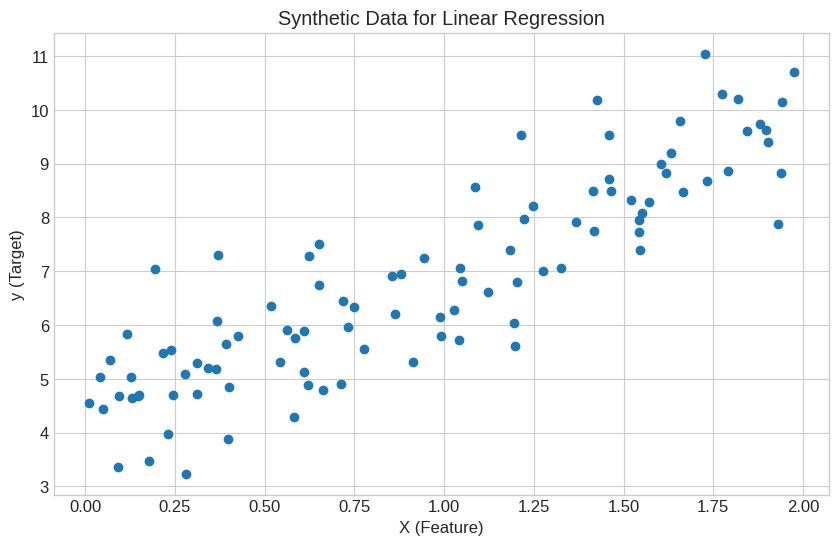
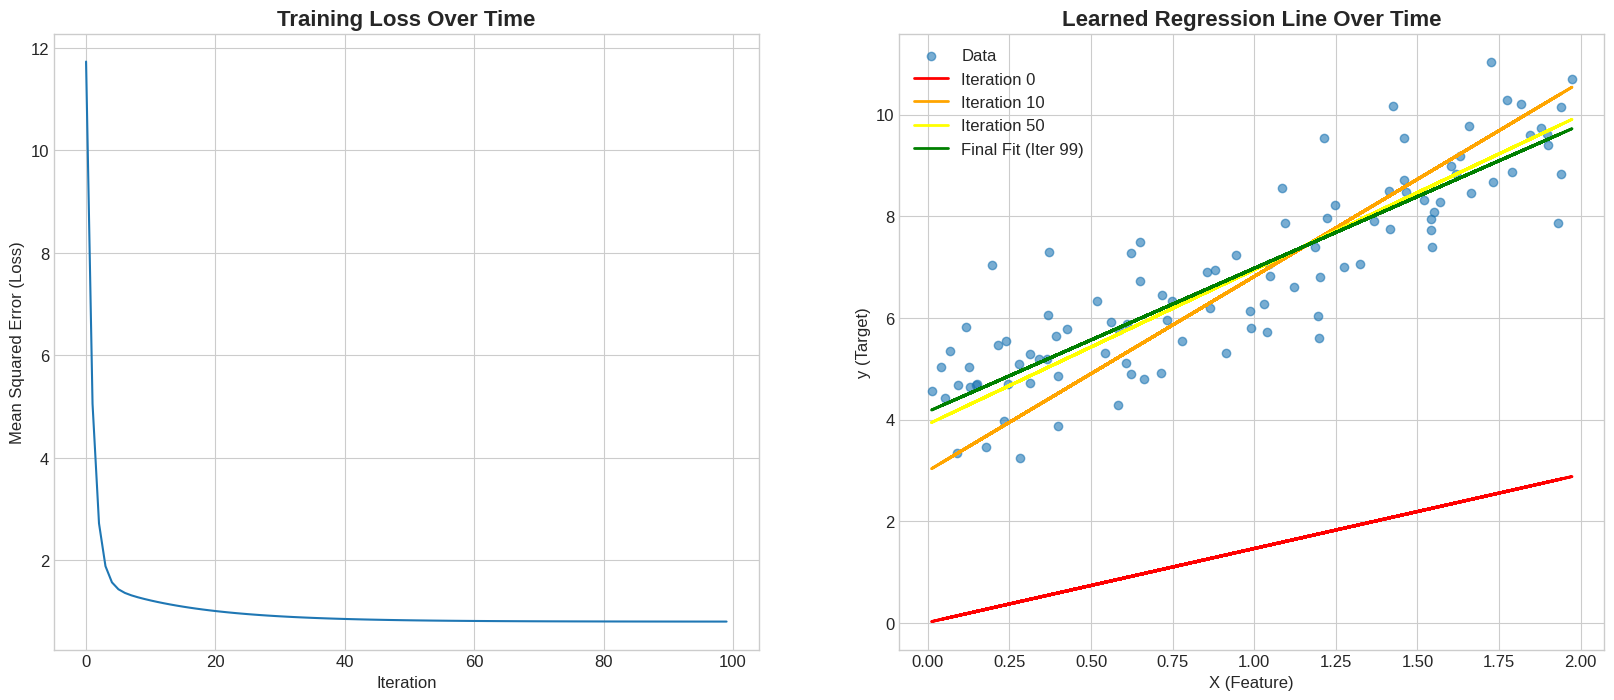

Recreate these plots in Python, in order.
# Core libraries
import numpy as np
import matplotlib.pyplot as plt

# Plotting style
plt.style.use('seaborn-v0_8-whitegrid')
%matplotlib inline
plt.rcParams['figure.figsize'] = (10, 6)
plt.rcParams['font.size'] = 12

# Create a synthetic dataset
np.random.seed(42)
X = 2 * np.random.rand(100, 1)
y = 4 + 3 * X + np.random.randn(100, 1) # y = 4 + 3x + noise

print("🤖 Libraries and synthetic data loaded!")

# Visualize the data
plt.scatter(X, y)
plt.xlabel('X (Feature)')
plt.ylabel('y (Target)')
plt.title('Synthetic Data for Linear Regression')
plt.show()

# Add a column of ones to X for the bias term (theta_0)
# This creates the design matrix X_b
X_b = np.c_[np.ones((100, 1)), X]

print("Original X shape:", X.shape)
print("Design Matrix X_b shape:", X_b.shape)
print("First 5 rows of X_b:\n", X_b[:5])

def train_linear_regression(X_b, y, learning_rate=0.1, n_iterations=100):
    """
    Trains a linear regression model using Batch Gradient Descent.
    """
    m, n = X_b.shape
    
    # 1. Initialize parameters randomly
    theta = np.random.randn(n, 1)
    
    # Keep track of loss and theta history
    loss_history = []
    theta_history = [theta]
    
    # 2. Repeat for n_iterations
    for iteration in range(n_iterations):
        # a. Calculate the gradient
        gradients = 2/m * X_b.T.dot(X_b.dot(theta) - y)
        
        # b. Update parameters
        theta = theta - learning_rate * gradients
        
        # Calculate and store loss and theta
        predictions = X_b.dot(theta)
        loss = np.mean((predictions - y)**2)
        loss_history.append(loss)
        theta_history.append(theta)
        
    return theta, loss_history, theta_history

# Train the model
final_theta, loss_history, theta_history = train_linear_regression(X_b, y, learning_rate=0.1, n_iterations=100)

print("--- Training Complete ---")
print(f"True parameters were [4, 3]")
print(f"Final learned parameters (theta):\n  θ₀ (bias): {final_theta[0][0]:.4f}\n  θ₁ (weight): {final_theta[1][0]:.4f}")
print(f"Initial Loss: {loss_history[0]:.4f}")
print(f"Final Loss: {loss_history[-1]:.4f}")

def visualize_training(loss_history, theta_history, X, X_b, y):
    """
    Visualize the training process: loss curve and regression lines.
    """
    fig, (ax1, ax2) = plt.subplots(1, 2, figsize=(20, 8))
    
    # 1. Plot the loss curve
    ax1.plot(loss_history)
    ax1.set_xlabel('Iteration')
    ax1.set_ylabel('Mean Squared Error (Loss)')
    ax1.set_title('Training Loss Over Time', fontsize=16, weight='bold')
    ax1.grid(True)
    
    # 2. Plot the regression lines at different stages
    ax2.scatter(X, y, alpha=0.6, label='Data')
    
    plot_indices = [0, 10, 50, 99]
    colors = ['r', 'orange', 'yellow', 'g']
    
    for i, idx in enumerate(plot_indices):
        theta = theta_history[idx]
        y_predict = X_b.dot(theta)
        label = f'Iteration {idx}' if idx != 99 else f'Final Fit (Iter {idx})'
        ax2.plot(X, y_predict, color=colors[i], linewidth=2, label=label)
    
    ax2.set_xlabel('X (Feature)')
    ax2.set_ylabel('y (Target)')
    ax2.set_title('Learned Regression Line Over Time', fontsize=16, weight='bold')
    ax2.legend()
    ax2.grid(True)
    
    plt.show()

visualize_training(loss_history, theta_history, X, X_b, y)